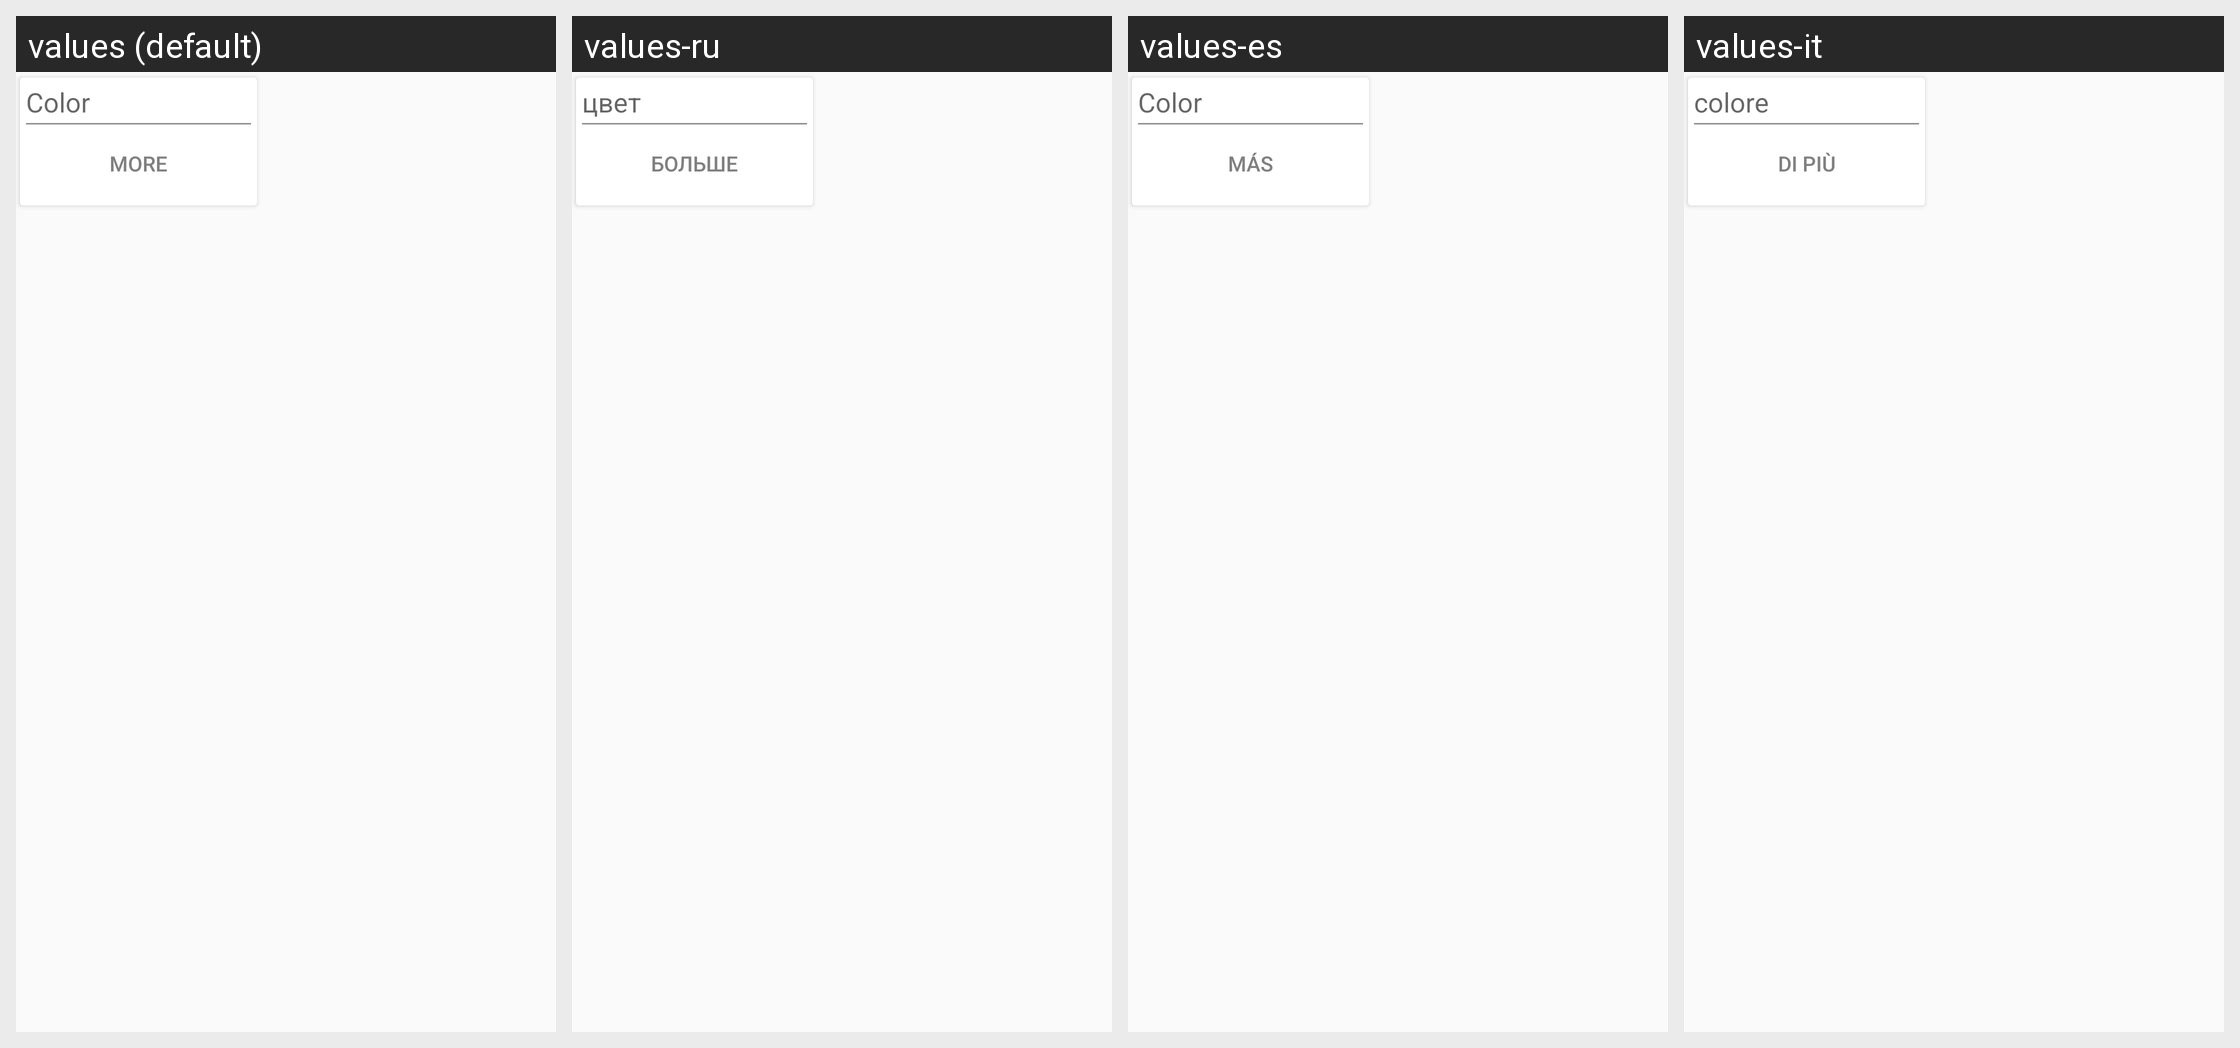

Locale-by-locale string values for the Android screen shown in this grid:
Android screen res/layout/popup_colors.xml rendered under 4 locales, left to right: values (default), values-ru, values-es, values-it. Device: Nexus 5 (rendered at 1080×1920; each locale shown at half size, 540×960, under a caption strip naming it); theme AppTheme.
Other locales in the repository, not shown: values-fr, values-id, values-pt.
Strings drawn on this screen, with the default value and each locale's value (text and hints the layout hard-codes, and strings that could not be matched under every locale, appear in the picture but are not listed):

color
  values: Color
  values-ru: цвет
  values-es: Color
  values-it: colore

more
  values: More
  values-ru: Больше
  values-es: Más
  values-it: Di Più
